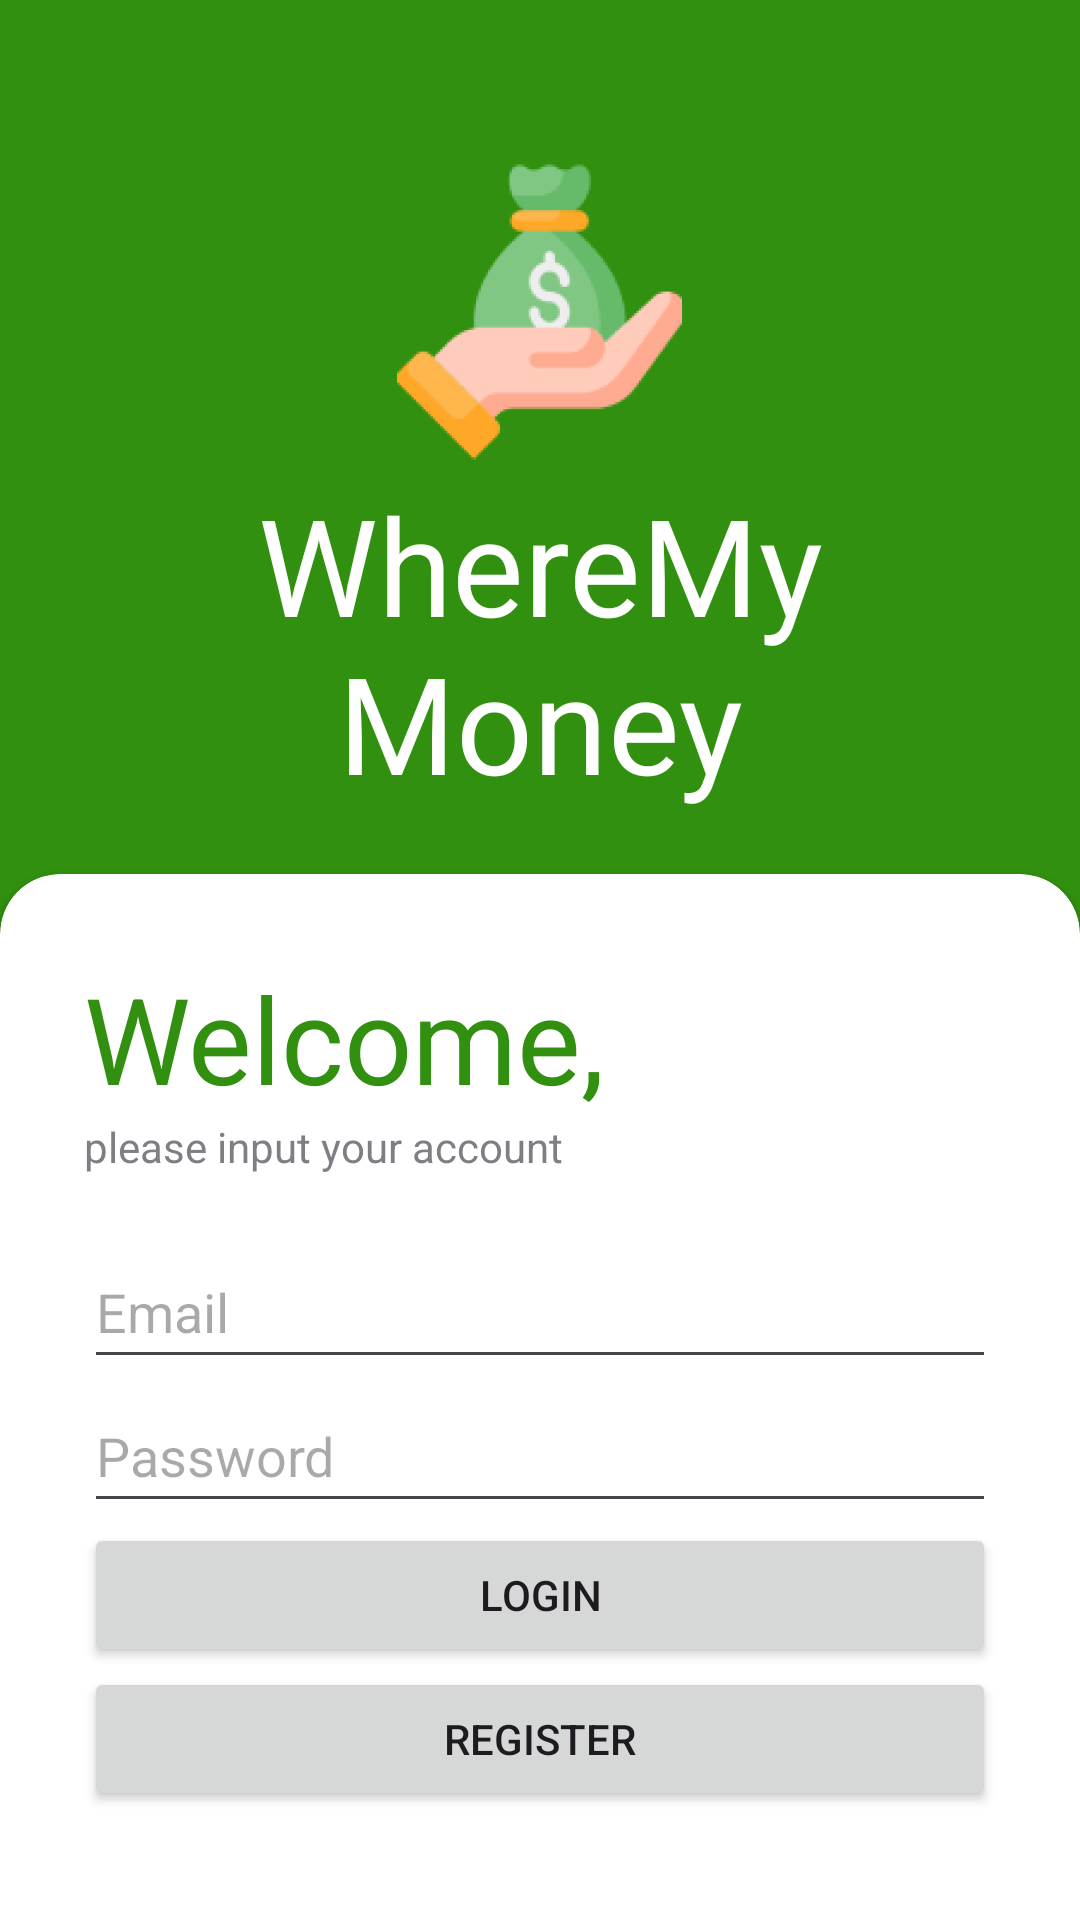

The Android layout XML behind this screen, and the referenced resources:
<!-- AndroidManifest.xml: application theme Theme.WhereMyMoneyAppKotlin -->
<!-- res/layout/activity_login.xml -->
<?xml version="1.0" encoding="utf-8"?>
<RelativeLayout xmlns:android="http://schemas.android.com/apk/res/android"
    xmlns:app="http://schemas.android.com/apk/res-auto"
    android:id="@+id/login_screen"
    android:layout_width="match_parent"
    android:layout_height="match_parent"
    android:background="@color/myprimary">
    <RelativeLayout
        android:layout_width="match_parent"
        android:layout_height="match_parent">
        <LinearLayout
            android:layout_width="match_parent"
            android:layout_height="wrap_content"
            android:padding="50dp"
            android:orientation="vertical"
            android:gravity="center">
            <ImageView
                android:layout_width="match_parent"
                android:layout_height="match_parent"
                android:src="@mipmap/ic_wtm_foreground"></ImageView>
            <TextView
                android:layout_width="match_parent"
                android:layout_height="wrap_content"
                android:text="WhereMy
                Money"
                android:textAlignment="center"
                android:textColor="@color/white"
                android:textSize="45dp"></TextView>

        </LinearLayout>
        <androidx.cardview.widget.CardView
            android:layout_width="match_parent"
            android:layout_height="wrap_content"
            android:layout_alignParentBottom="true"
            app:cardCornerRadius="20dp"
            android:layout_marginBottom="-20dp">
            <LinearLayout
                android:layout_width="match_parent"
                android:layout_height="wrap_content"
                android:orientation="vertical"
                android:layout_gravity="center"
                android:padding="28dp">
                <TextView
                    android:layout_width="match_parent"
                    android:layout_height="wrap_content"
                    android:textSize="40dp"
                    android:textColor="@color/myprimary"
                    android:text="Welcome,">
                </TextView>
                <TextView
                    android:layout_width="match_parent"
                    android:layout_height="wrap_content"
                    android:text="please input your account"
                    android:alpha="0.7">
                </TextView>
                <View
                    android:layout_width="match_parent"
                    android:layout_height="20dp"></View>
                <EditText
                    android:hint="Email"
                    android:id="@+id/emailForm"
                    android:layout_width="match_parent"
                    android:layout_height="48dp"/>
                <EditText
                    android:hint="Password"
                    android:id="@+id/passwordForm"
                    android:layout_width="match_parent"
                    android:layout_height="48dp"/>
                <Button
                    android:id="@+id/loginButton"
                    android:layout_width="match_parent"
                    android:layout_height="wrap_content"
                    android:text="Login"/>
                <Button
                    android:id="@+id/registerButton"
                    android:layout_width="match_parent"
                    android:layout_height="wrap_content"
                    android:text="Register"
                    android:layout_marginBottom="28dp"
                    android:textAlignment="center"/>
            </LinearLayout>
        </androidx.cardview.widget.CardView>

    </RelativeLayout>

</RelativeLayout>
<!-- resources referenced by this layout -->
<resources>
  <color name="myprimary">#31900F</color>
  <color name="white">#FFFFFFFF</color>
  <!-- mipmap ic_wtm_foreground: webp bitmap (mipmap-hdpi, 5622 bytes) -->
  <style name="Theme.WhereMyMoneyAppKotlin" parent="Base.Theme.WhereMyMoneyAppKotlin" />
  <style name="Base.Theme.WhereMyMoneyAppKotlin" parent="Theme.Material3.DayNight.NoActionBar">
          
          <item name="colorPrimary">@color/myprimary</item>
          <item name="colorSecondary">@color/mysecondary</item>
          
      </style>
  <color name="mysecondary">#FFB74D</color>
</resources>
